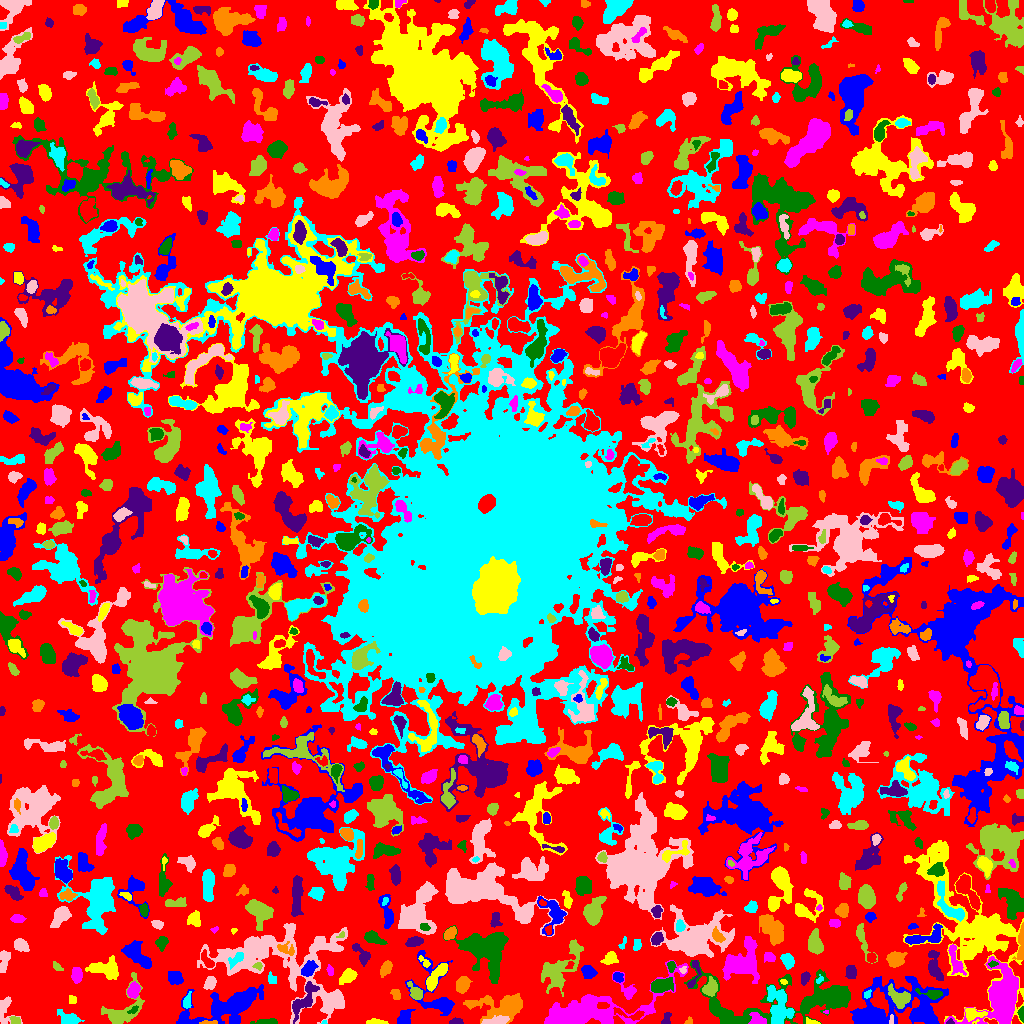

The file beside this chart, header and first rows:
ID, X, Y, A, B, theta, total_flux, mu_max, mu_median, mu_mean, R_fwhm, R_e, R10, R90, x_start, x_end, y_start, y_end, area, greylevel
0, 509.2, 505.2, 304.3, 300.9, 0.5192, 540121, 9.0, 1.0, 0.8444, 8.575, 197.7, 73.84, 320.6, 0, 1023, 0, 1023, 639638, 0.8444
1, 235.4, 3.472, 1.963, 1.837, -0.1523, 125.0, 4.0, 2.0, 2.155, 3.742, 2.459, 0.9772, 3.742, 232, 239, 0, 7, 58, 7.155
2, 374.8, 1.113, 4.46, 1.202, 0.02612, 274.0, 9.0, 2.0, 2.825, 2.764, 2.459, 0.9772, 4.406, 366, 388, 0, 5, 97, 4.825
3, 757, 3.295, 3.535, 2.677, -0.1945, 386.0, 7.0, 2.0, 2.443, 3.656, 3.432, 1.262, 5.67, 748, 766, 0, 11, 158, 7.443
4, 1022, 9.309, 3.159, 1.314, -1.528, 330.0, 11.0, 4.0, 4.459, 2.764, 2.394, 0.9772, 3.909, 1017, 1023, 1, 17, 74, 8.459
5, 950.1, 1.378, 1.543, 1.325, 0.5444, 45.0, 4.0, 1.0, 1.25, 1.871, 1.493, 0.5642, 2.585, 946, 954, 0, 5, 36, 6.25
6, 208.1, 0.8367, 4.118, 0.8414, 0.0001794, 98.0, 5.0, 1.0, 1.581, 1.871, 2.185, 0.7979, 3.656, 199, 217, 0, 3, 62, 7.581
7, 324.0, 0.913, 1.269, 0.9281, -0.02908, 46.0, 5.0, 2.0, 2.19, 1.596, 1.262, 0.0, 2.111, 321, 327, 0, 3, 21, 5.19
8, 891.4, 4.955, 2.324, 0.9725, 1.495, 66.0, 4.0, 1.0, 1.571, 2.394, 1.784, 0.5642, 3.038, 889, 893, 0, 9, 42, 9.571
9, 15.06, 2.677, 2.507, 1.938, -0.5879, 127.0, 5.0, 2.0, 1.649, 2.111, 2.585, 0.7979, 4.184, 9, 20, 0, 7, 77, 5.649
10, 91.5, 2.5, 2.291, 0.5, 0.0, 16.0, 1.0, 0.0, 0.3019, 2.257, 1.493, 0.5642, 2.111, 88, 97, 0, 6, 53, 4.302
11, 404.5, 4.695, 4.035, 2.991, 1.152, 456.0, 7.0, 2.0, 2.439, 3.827, 3.742, 1.382, 6.507, 397, 415, 0, 14, 187, 4.439
12, 813.1, 0.8953, 3.032, 0.934, -0.08403, 86.0, 5.0, 1.0, 1.41, 2.111, 1.871, 0.5642, 3.09, 806, 820, 0, 6, 61, 5.41
13, 1001, 24.12, 14.9, 9.585, 1.305, 9461, 16.0, 5.0, 6.128, 12.59, 11.26, 4.406, 18.73, 944, 1018, 0, 67, 1544, 8.128
14, 267.2, 1.448, 5.41, 1.214, 0.02872, 411.0, 9.0, 3.0, 3.341, 3.613, 2.985, 1.128, 4.886, 250, 277, 0, 5, 123, 5.341
15, 455.2, 1.395, 2.961, 1.284, 0.01524, 190.0, 7.0, 2.0, 2.468, 2.821, 2.326, 0.7979, 3.656, 449, 463, 0, 6, 77, 5.468
16, 688.8, 1.876, 1.809, 1.562, 0.9569, 97.0, 6.0, 2.0, 2.109, 2.257, 1.871, 0.5642, 3.241, 684, 692, 0, 7, 46, 4.109
17, 68.84, 4.09, 5.145, 2.813, -0.2421, 632.0, 7.0, 2.0, 2.784, 4.918, 4.184, 1.693, 7.181, 57, 84, 0, 14, 227, 4.784
18, 496, 2.687, 6.864, 1.777, 0.1617, 712.0, 8.0, 4.0, 3.912, 5.836, 4.297, 1.784, 6.457, 481, 509, 0, 8, 182, 8.912
19, 121.9, 11.68, 12.29, 6.715, 0.8008, 1788, 11.0, 2.0, 3.12, 5.015, 6.507, 2.326, 11.21, 101, 144, 0, 51, 573, 5.12
20, 630.2, 9.258, 9.638, 2.281, -0.1888, 330.0, 5.0, 2.0, 1.976, 3.656, 4.068, 1.382, 6.482, 613, 644, 3, 16, 167, 5.976
21, 871.3, 7.395, 8.046, 3.801, -0.2339, 1776, 15.0, 3.0, 4.073, 4.297, 5.863, 2.111, 9.918, 854, 895, 0, 16, 436, 8.073
22, 972.3, 10.2, 4.809, 2.715, -0.1177, 626.0, 9.0, 3.0, 3.384, 4.297, 3.868, 1.493, 6.433, 965, 987, 2, 15, 185, 8.384
23, 826, 11.58, 1.234, 0.7892, 0.09303, 31.0, 3.0, 1.5, 1.55, 1.784, 1.262, 0.5642, 1.871, 823, 828, 10, 13, 20, 6.55
24, 134.3, 13.85, 2.084, 1.239, 0.8747, 62.0, 3.0, 1.0, 1.016, 2.585, 1.954, 0.7979, 3.038, 127, 138, 10, 18, 61, 9.016
25, 666.1, 4.03, 3.262, 1.956, 1.244, 199.0, 5.0, 2.0, 2.163, 3.385, 2.985, 1.128, 4.514, 661, 671, 0, 11, 92, 4.163
26, 504, 17.13, 12.33, 5.979, 0.07226, 3304, 13.0, 3.0, 4.236, 6.308, 8.137, 2.932, 13.84, 463, 522, 0, 30, 780, 5.236
27, 187, 21.53, 4.078, 1.848, 1.37, 276.0, 4.0, 2.0, 2.579, 5.232, 3.338, 1.382, 5.078, 183, 191, 15, 32, 107, 5.579
28, 336.2, 24.79, 3.475, 2.323, -1.06, 487.0, 8.0, 3.0, 3.359, 4.583, 3.656, 1.382, 5.754, 330, 342, 17, 32, 145, 8.359
29, 898.5, 26.31, 6.55, 4.124, -0.6665, 1003, 7.0, 3.0, 3.289, 6.077, 5.642, 2.185, 8.667, 888, 910, 15, 40, 305, 8.289
30, 158.8, 28.17, 8.347, 4.281, -1.497, 1518, 10.0, 3.0, 3.474, 5.754, 6.628, 2.394, 10.52, 149, 170, 10, 45, 437, 4.474
31, 911, 20.08, 21.41, 12.37, -0.2177, 7035, 17.0, 3.0, 4.38, 6.308, 11.82, 3.827, 19.84, 850, 948, 0, 47, 1606, 5.38
32, 72.18, 23.68, 2.062, 1.848, -1.02, 163.0, 6.0, 2.0, 2.47, 3.09, 2.523, 0.9772, 3.868, 69, 76, 20, 28, 66, 4.47
33, 589.5, 13.44, 32.69, 8.378, 0.244, 10569, 19.0, 4.0, 5.25, 8.795, 12.46, 4.442, 22.07, 544, 688, 0, 63, 2013, 6.25
34, 829.1, 26.13, 11.76, 4.281, 0.226, 5138, 19.0, 5.0, 6.587, 7.569, 7.858, 2.985, 13.43, 801, 849, 10, 37, 780, 8.587
35, 302.9, 21.53, 9.857, 3.719, 0.9208, 1469, 9.0, 4.0, 4.138, 6.604, 6.077, 2.326, 9.407, 292, 319, 0, 42, 355, 7.138
36, 471, 19.92, 2.979, 0.9715, -0.03864, 52.0, 2.0, 1.0, 0.9455, 3.432, 1.954, 0.7979, 3.141, 466, 478, 18, 23, 55, 4.945
37, 778.7, 18.34, 10.22, 5.266, -1.41, 2056, 10.0, 3.0, 3.327, 7.001, 7.632, 2.646, 12.03, 767, 794, 0, 38, 618, 6.327
38, 4.174, 13.91, 7.162, 4.051, 1.541, 700.0, 8.0, 3.0, 2.929, 5.015, 4.514, 1.693, 7.313, 0, 22, 0, 27, 239, 4.929
39, 710.1, 35.29, 3.762, 3.099, 1.027, 617.0, 8.0, 2.0, 2.981, 5.015, 3.949, 1.596, 6.604, 702, 717, 27, 47, 207, 6.981
40, 34.89, 24.47, 10.09, 6.482, -0.1381, 3150, 12.0, 4.0, 4.245, 7.399, 8.444, 3.141, 13.28, 14, 61, 3, 37, 742, 5.245
41, 230, 18.59, 19.7, 5.874, 0.298, 7981, 30.0, 4.0, 5.96, 6.358, 8.974, 3.038, 17.53, 176, 263, 0, 39, 1339, 6.96
42, 435.4, 46.02, 8.252, 2.501, 0.9405, 853.0, 9.0, 3.0, 2.806, 3.949, 5.14, 1.871, 8.234, 426, 447, 32, 60, 304, 5.806
43, 627.1, 32.99, 6.826, 3.16, -0.9454, 311.0, 5.0, 1.0, 1.532, 3.613, 3.742, 1.382, 6.604, 612, 636, 24, 52, 203, 3.532
44, 932.7, 29.41, 5.775, 2.167, -0.1388, 562.0, 7.0, 3.0, 3.491, 4.618, 3.785, 1.596, 6.129, 915, 942, 24, 35, 161, 10.49
45, 308.6, 35.22, 1.398, 1.235, 1.467, 45.0, 3.0, 1.0, 1.154, 2.034, 1.596, 0.5642, 2.646, 306, 313, 32, 39, 39, 9.154
46, 395.5, 28.99, 3.053, 2.189, -1.31, 97.0, 2.0, 1.0, 1.043, 5.046, 3.141, 1.128, 4.72, 390, 400, 24, 34, 93, 3.043
47, 866.8, 28.67, 1.999, 1.564, 0.6306, 84.0, 3.0, 2.0, 1.556, 2.985, 2.111, 0.7979, 3.338, 864, 871, 25, 34, 54, 6.556
48, 210.3, 40.81, 3.352, 2.357, 1.105, 541.0, 8.0, 4.0, 3.837, 4.754, 3.523, 1.382, 5.642, 203, 216, 34, 47, 141, 5.837
49, 415.6, 30.71, 4.348, 2.478, -0.9203, 673.0, 9.0, 3.0, 3.936, 4.549, 3.742, 1.493, 6.206, 407, 422, 24, 42, 171, 6.936
50, 0.3333, 35.5, 2.291, 0.4714, 1.571, 24.0, 2.0, 1.0, 1.143, 2.257, 1.262, 0.5642, 2.034, 0, 2, 32, 39, 21, 4.143
51, 174.7, 45.58, 3.576, 2.924, -0.4282, 776.0, 9.0, 4.0, 4.106, 4.853, 4.107, 1.693, 6.531, 168, 183, 39, 52, 189, 6.106
52, 348.1, 47.43, 3.569, 2.567, 0.6828, 339.0, 5.0, 1.0, 1.662, 4.222, 3.7, 1.382, 6.18, 339, 357, 39, 55, 204, 4.662
53, 133.4, 32.93, 3.403, 2.528, 1.235, 995.0, 15.0, 5.0, 5.853, 4.26, 3.742, 1.493, 5.971, 127, 140, 25, 42, 170, 9.853
54, 750.1, 19.9, 41, 16.05, 0.06032, 4218, 9.0, 2.0, 2.613, 6.555, 13.03, 4.549, 20.35, 684, 850, 0, 63, 1614, 3.613
55, 804.9, 45.53, 3.013, 1.937, 1.18, 200.0, 5.0, 2.0, 1.923, 2.932, 2.985, 1.128, 4.918, 801, 810, 38, 52, 104, 3.923
56, 462.4, 38.39, 4.145, 2.917, 1.229, 306.0, 3.0, 1.0, 1.485, 5.293, 4.37, 1.784, 7.047, 456, 472, 30, 47, 206, 3.485
57, 271.9, 44.38, 3.085, 2.014, -1.239, 222.0, 4.0, 3.0, 2.612, 4.886, 3.141, 1.262, 4.652, 268, 276, 40, 52, 85, 3.612
58, 292.4, 43.29, 2.838, 0.7345, 1.522, 58.0, 3.0, 1.0, 1.657, 2.326, 1.693, 0.5642, 2.764, 291, 294, 37, 47, 35, 6.657
59, 558.2, 53.55, 13.11, 7.025, 0.7714, 2526, 10.0, 3.0, 3.311, 6.652, 8.686, 3.09, 13.75, 541, 583, 27, 84, 763, 4.311
... 1,039 more rows
